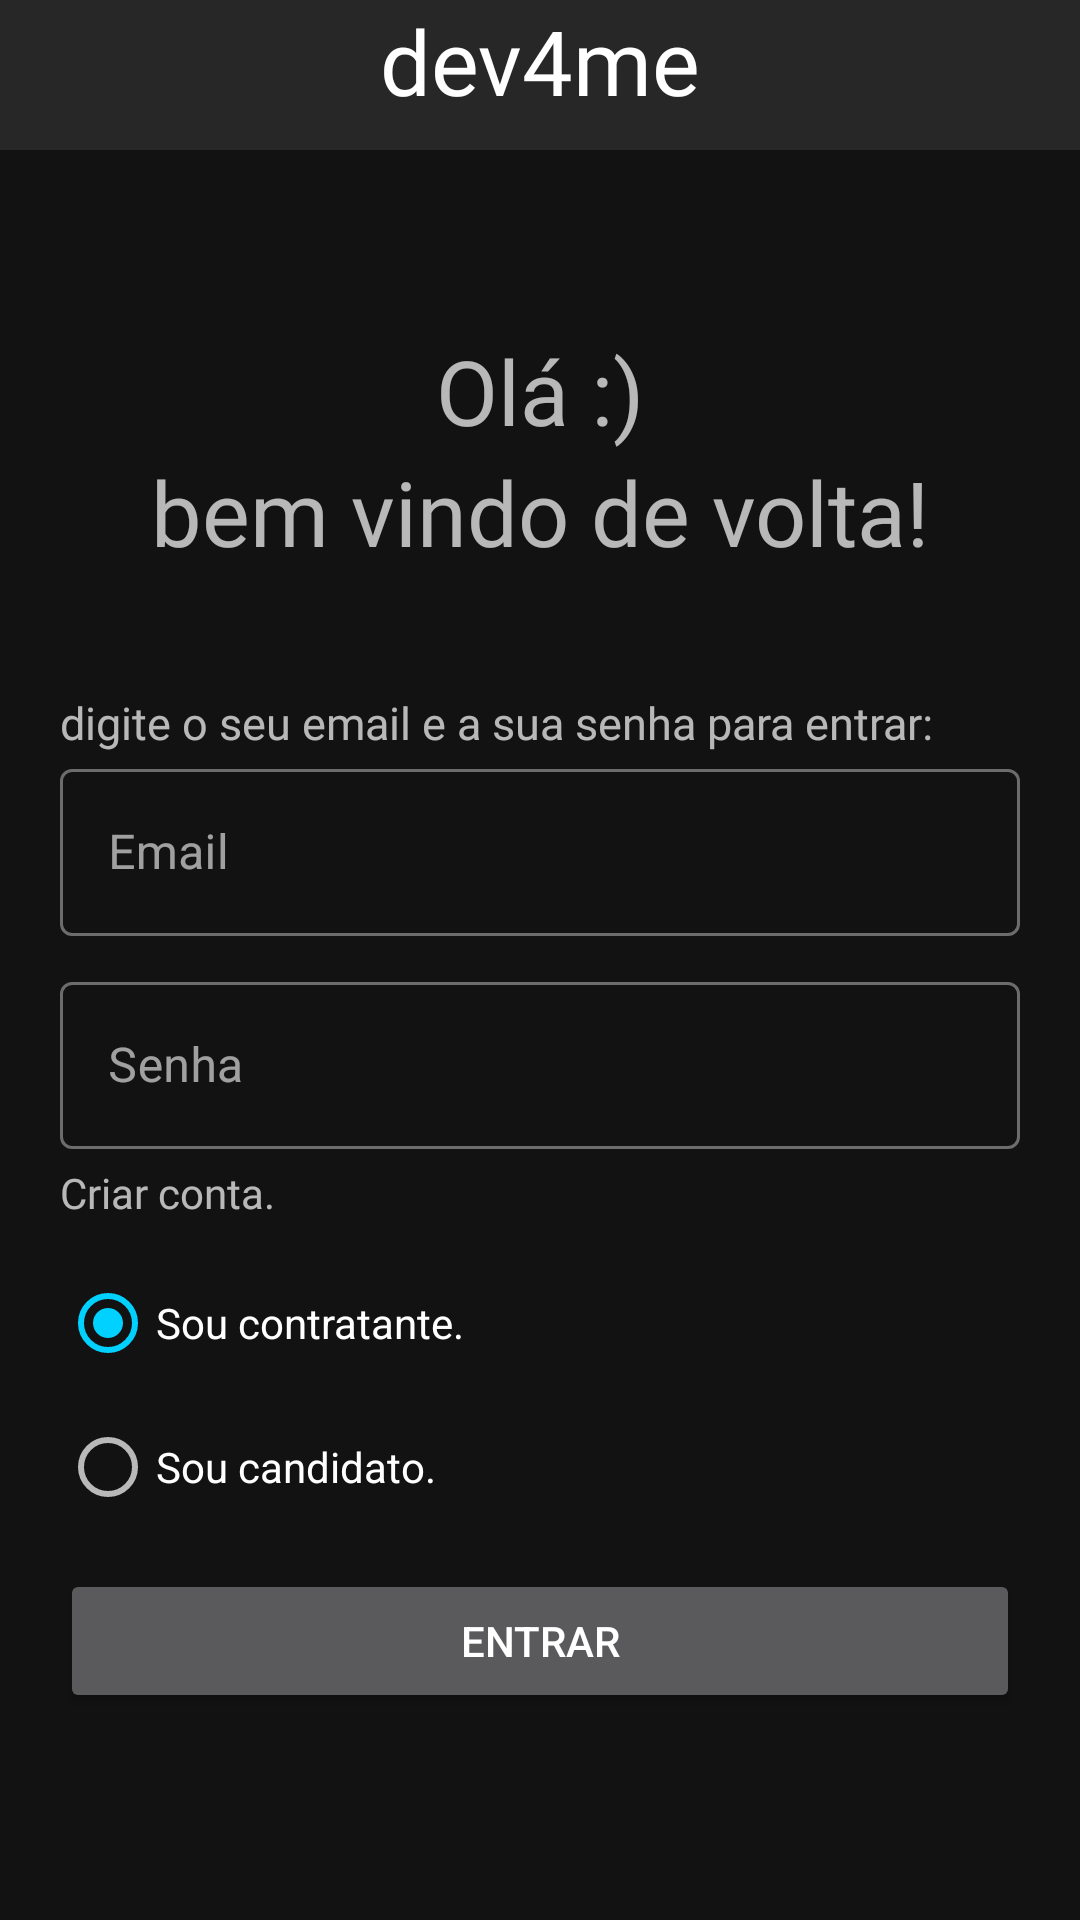

Android layout source for this screen:
<!-- AndroidManifest.xml: application theme Theme.Dev4me -->
<!-- res/layout/activity_main.xml -->
<?xml version="1.0" encoding="utf-8"?>
<LinearLayout xmlns:android="http://schemas.android.com/apk/res/android"
    xmlns:app="http://schemas.android.com/apk/res-auto"
    xmlns:tools="http://schemas.android.com/tools"
    android:layout_width="match_parent"
    android:layout_height="match_parent"
    android:orientation="vertical"
    tools:context=".MainActivity">

    <LinearLayout
        android:layout_width="match_parent"
        android:layout_height="50dp"
        android:background="@color/background_gray">

        <LinearLayout
            android:layout_width="match_parent"
            android:layout_height="match_parent"
            >


            <TextView
                android:layout_width="wrap_content"
                android:layout_height="match_parent"
                android:fontFamily="@font/poppins_bold"
                android:text="@string/dev4me"
                android:textColor="@color/white"
                android:textSize="30dp"
                android:layout_weight="3"
                android:textAlignment="center"

                />

        </LinearLayout>
    </LinearLayout>


    <LinearLayout
        android:layout_width="fill_parent"
        android:layout_height="wrap_content"
        android:layout_marginTop="40dp"
        android:orientation="vertical"
        android:padding="20dp">

        <LinearLayout
            android:layout_width="fill_parent"
            android:layout_height="wrap_content"
            android:orientation="vertical">

            <TextView
                android:layout_width="fill_parent"
                android:layout_height="wrap_content"
                android:fontFamily="@font/poppins_bold"
                android:text="@string/ola"
                android:textAlignment="center"
                android:textSize="30dp" />

            <TextView
                android:layout_width="fill_parent"
                android:layout_height="wrap_content"
                android:fontFamily="@font/poppins_bold"
                android:text="@string/bem_vindo_de_volta"
                android:textAlignment="center"
                android:textSize="30dp" />
        </LinearLayout>

        <LinearLayout
            android:layout_width="fill_parent"
            android:layout_height="wrap_content"
            android:orientation="vertical">

            <TextView
                android:layout_width="wrap_content"
                android:layout_height="wrap_content"
                android:layout_marginTop="40dp"
                android:fontFamily="@font/poppins_bold"
                android:text="@string/digite_para_entrar"
                android:textAlignment="textStart"
                android:textSize="15dp" />

            <com.google.android.material.textfield.TextInputLayout
                style="@style/Widget.MaterialComponents.TextInputLayout.OutlinedBox"
                android:layout_width="match_parent"
                android:layout_height="wrap_content"
                android:hint="@string/email">

                <com.google.android.material.textfield.TextInputEditText
                    android:id="@+id/emailEt"
                    android:layout_width="match_parent"
                    android:layout_height="wrap_content"
                    android:layout_marginBottom="10dp" />

            </com.google.android.material.textfield.TextInputLayout>

            <com.google.android.material.textfield.TextInputLayout
                style="@style/Widget.MaterialComponents.TextInputLayout.OutlinedBox"
                android:layout_width="match_parent"
                android:layout_height="wrap_content"
                android:hint="@string/senha">

                <com.google.android.material.textfield.TextInputEditText
                    android:id="@+id/passwordEt"
                    android:layout_width="match_parent"
                    android:layout_height="wrap_content"
                    android:inputType="textPassword" />

            </com.google.android.material.textfield.TextInputLayout>

            <TextView
                android:id="@+id/criarConta"
                android:layout_width="wrap_content"
                android:layout_height="wrap_content"
                android:layout_marginTop="5dp"
                android:fontFamily="@font/poppins_bold"
                android:text="@string/criar_conta"
                android:textAlignment="textStart" />
        </LinearLayout>


        <LinearLayout
            android:layout_width="wrap_content"
            android:layout_height="wrap_content"
            android:layout_marginTop="10dp"
            android:layout_marginBottom="10dp"
            android:orientation="horizontal"
            android:textAlignment="center">

            <RadioGroup
                android:id="@+id/radioGroup"
                android:layout_width="fill_parent"
                android:layout_height="wrap_content"
                android:checkedButton="@+id/contratanteRb">

                <RadioButton
                    android:id="@+id/contratanteRb"
                    android:layout_width="wrap_content"
                    android:layout_height="wrap_content"
                    android:text="@string/contranate" />

                <RadioButton
                    android:id="@+id/candidatoRb"
                    android:layout_width="wrap_content"
                    android:layout_height="wrap_content"
                    android:text="@string/candidato" />
            </RadioGroup>
        </LinearLayout>

        <Button
            android:id="@+id/entrarBtn"
            android:layout_width="fill_parent"
            android:layout_height="wrap_content"
            android:text="@string/entrar" />
    </LinearLayout>

</LinearLayout>
<!-- resources referenced by this layout -->
<resources>
  <color name="background_gray">#272727</color>
  <color name="white">#FFFFFFFF</color>
  <string name="bem_vindo_de_volta">bem vindo de volta!</string>
  <string name="candidato">Sou candidato.</string>
  
      Login
  <string name="contranate">Sou contratante.</string>
  <string name="criar_conta">Criar conta.</string>
  
      Cadastro
  <string name="dev4me">dev4me</string>
  <string name="digite_para_entrar">digite o seu email e a sua senha para entrar:</string>
  <string name="email">Email</string>
  <string name="entrar">entrar</string>
  
      Radio
  <string name="ola">Olá :)</string>
  <string name="senha">Senha</string>
  <style name="Theme.Dev4me" parent="Theme.MaterialComponents.NoActionBar">
          
          <item name="colorPrimary">@color/purple_500</item>
          <item name="colorPrimaryVariant">@color/purple_700</item>
          <item name="colorOnPrimary">@color/white</item>
          
          <item name="colorSecondary">@color/ligheter_blue</item>
          <item name="colorSecondaryVariant">@color/teal_700</item>
          <item name="colorOnSecondary">@color/black</item>
          
          <item name="android:statusBarColor">@color/background_gray</item>
          
      </style>
  <color name="purple_500">#FF6200EE</color>
  <color name="purple_700">#FF3700B3</color>
  <color name="ligheter_blue">#00D1FF</color>
  <color name="teal_700">#FF018786</color>
  <color name="black">#FF000000</color>
</resources>
